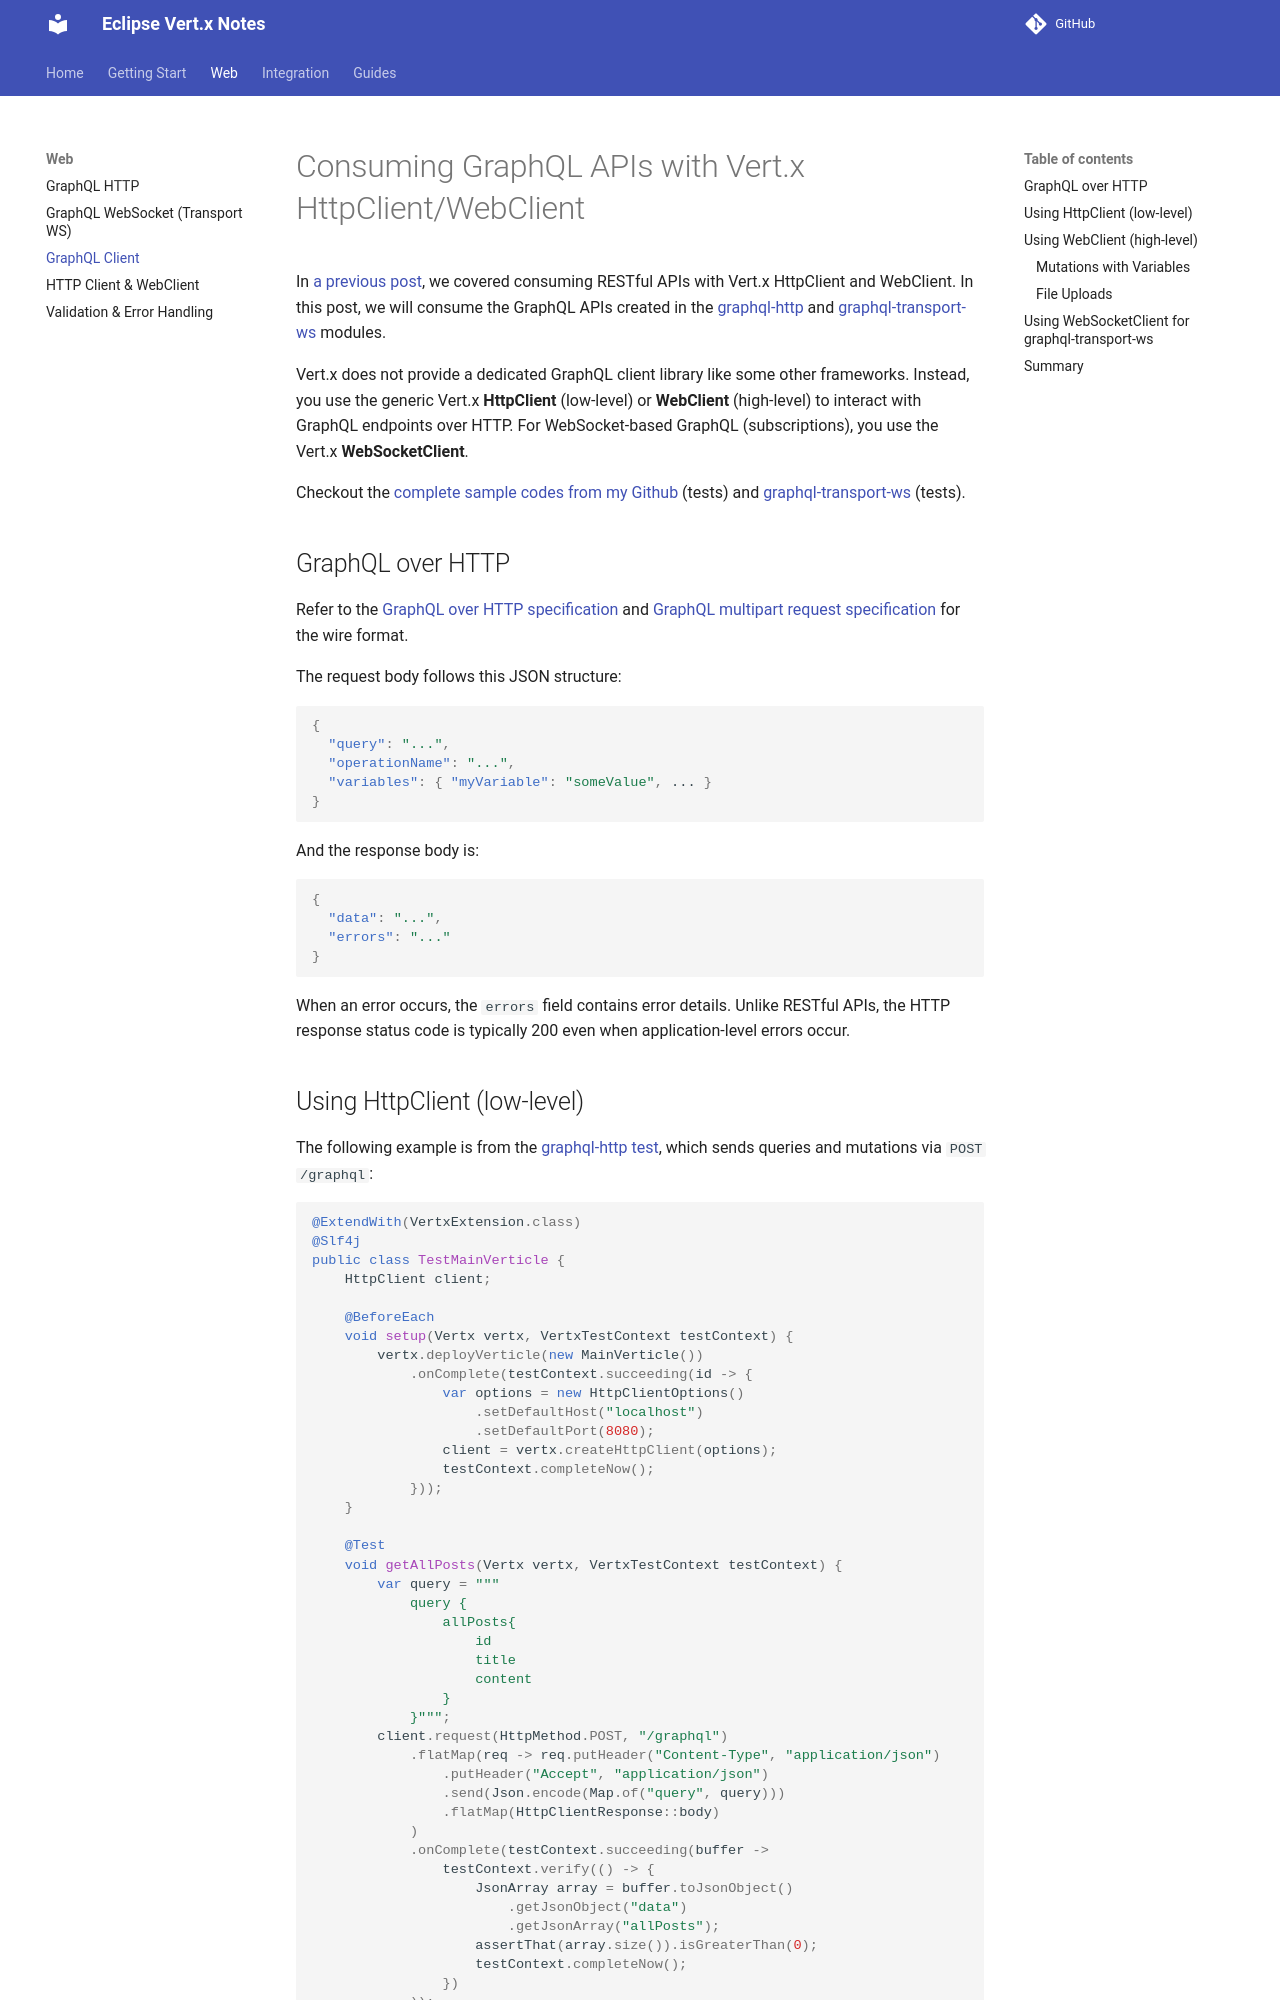

repository: hantsy/vertx-sandbox · page: web/graphql-client/index.html · generator: mkdocs

# Consuming GraphQL APIs with Vert.x HttpClient/WebClient

In [a previous post](./client.md), we covered consuming RESTful APIs with Vert.x HttpClient and WebClient. In this post, we will consume the GraphQL APIs created in the [graphql-http](./graphql-http.md) and [graphql-transport-ws](./graphql-transport-ws.md) modules.

Vert.x does not provide a dedicated GraphQL client library like some other frameworks. Instead, you use the generic Vert.x **HttpClient** (low-level) or **WebClient** (high-level) to interact with GraphQL endpoints over HTTP. For WebSocket-based GraphQL (subscriptions), you use the Vert.x **WebSocketClient**.

Checkout the [complete sample codes from my Github](https://github.com/hantsy/vertx-sandbox/tree/master/graphql-http) (tests) and [graphql-transport-ws](https://github.com/hantsy/vertx-sandbox/tree/master/graphql-transport-ws) (tests).

## GraphQL over HTTP

Refer to the [GraphQL over HTTP specification](https://graphql.org/learn/serving-over-http/) and [GraphQL multipart request specification](https://github.com/jaydenseric/graphql-multipart-request-spec) for the wire format.

The request body follows this JSON structure:

```json
{
  "query": "...",
  "operationName": "...",
  "variables": { "myVariable": "someValue", ... }
}
```

And the response body is:

```json
{
  "data": "...",
  "errors": "..."
}
```

When an error occurs, the `errors` field contains error details. Unlike RESTful APIs, the HTTP response status code is typically 200 even when application-level errors occur.
